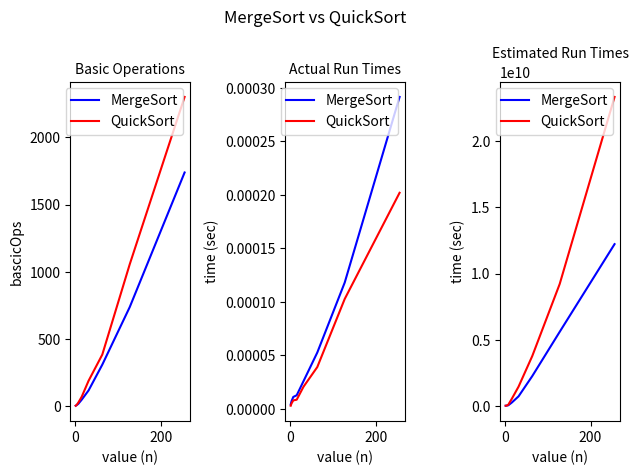

Source code (Python):
import matplotlib.pyplot as plt
import math
import random
import time

# global variables
myCount = 0
basicOpsCountMergeSort = []
basicOpsCountQuickSort = []
runTimesMergeSort = []
runTimesQuickSort = []
estimatedTimesMergeSort = []
estimatedTimesQuickSort = []


def reset():
    global myCount
    myCount = 0


def basicOps():
    return myCount

#######################################################################################################################
#  MERGE_SORT FUNCTION(S)
def mergeSort(a): #   parameter a is a list of items to sort in non-decreasing order
    n = len(a)

    if n > 1:
        mid = n // 2
        b = a[:mid]  # python slicing, p.47
        c = a[mid:]
        mergeSort(b)
        mergeSort(c)
        merge(a, b, c)
    return a  # because it is an empty list or single item


def merge(a, b, c):
    global myCount
    n = len(a)
    m = n // 2
    i = j = k = 0  # initialized variables

    while j < m and k < n - m:
        myCount += 1
        if b[j] <= c[k]:
            a[i] = b[j]
            j += 1
        else:
            a[i] = c[k]
            k += 1
        i += 1

    while j < len(b):
        a[i] = b[j]
        i += 1
        j += 1

    while k < len(c):
        a[i] = c[k]
        i += 1
        k += 1

    return a

#######################################################################################################################
#  QUICK_SORT FUNCTION(S)
def quickSort(listToSort, low, high):
    #   parameter a is a list of items to sort in non-decreasing order
    #   low = index into a for beginning of which keys to sort
    #   high = index into a for end of which keys to sort
    if low >= high:
        pass  # terminal condition
    else:
        pivotPoint = partition(listToSort, low, high)
        quickSort(listToSort, low, pivotPoint)
        quickSort(listToSort, pivotPoint + 1, high)


def partition(a, low, high):
    global myCount
    #   parameter a is a list of items of size n, that will be partitioned into
    #   either higher or lower than the pivot
    pivotItem = a[low]
    pivotIndex = low
    indexOfKey = pivotIndex + 1

    while indexOfKey <= high:
        myCount += 1
        if a[indexOfKey] < pivotItem:
            pivotIndex += 1
            temp = a[indexOfKey]
            a[indexOfKey] = a[pivotIndex]
            a[pivotIndex] = temp
        indexOfKey += 1

    #  move pivotItem into pivot index, if it isn't already the lowest item
    if pivotIndex != low:
        temp = a[low]
        a[low] = a[pivotIndex]
        a[pivotIndex] = temp
    return pivotIndex

def main():
    ###################################################################################################################
    nTimes = [2,4,8,16,32,64,128,256]  # change here for number of n-values

    #  RANDOM NUMBER FOR DATA
    for x in nTimes:
        nValues1 = []
        nValues2 = []
        for i in range(x):  # note i is index 0 - (x-1)
            temp = random.randint(-128,128)  # range is -128 to 128
            # list/array are pass by ref, need 2 copies, one for each sort
            nValues1.append(temp)  # copy one for mergeSort
            nValues2.append(temp)  # copy two for quickSort
        print("Dataset at n[" + str(x) + "]: " + str(nValues1))

        #  QuickSort evaluation
        t1 = time.perf_counter()
        quickSort(nValues2, 0, x - 1)  # calling quickSort function
        t2 = time.perf_counter()
        timeDifference = t2 - t1
        basicOpsCountQuickSort.append(basicOps())  # append number of operations to list
        runTimesQuickSort.append(timeDifference)  # append run time to list
        estimatedOps = x * (math.log(x, 2))  # this is using the average run time theda (average operations)
        actualOpsPerSec = basicOps() / timeDifference  # actual ops per sec
        estimateRunTime = actualOpsPerSec * estimatedOps
        estimatedTimesQuickSort.append(estimateRunTime)
        reset()  # reset basicOps

        #  MergeSort evaluation
        t1 = time.perf_counter()
        mergeSort(nValues1)  # calling mergeSort function
        t2 = time.perf_counter()
        timeDifference = t2 - t1
        basicOpsCountMergeSort.append(basicOps())  # append number of operations to list
        runTimesMergeSort.append(timeDifference)  # append run time to list
        estimatedOps = x * (math.log(x,2))  # this is using the average run time theda (average operations)
        actualOpsPerSec = basicOps() / timeDifference  # actual ops per sec
        estimateRunTime = actualOpsPerSec * estimatedOps
        estimatedTimesMergeSort.append(estimateRunTime)
        reset()  # reset basicOps

    ###################################################################################################################
    #  GENERATE GRAPHS

    # Graph 1
    plt.subplot(1, 3, 1)  # subplot(nrows, ncols, index, **kwargs)
    plt.plot(nTimes, basicOpsCountMergeSort, color='blue', label="MergeSort")
    plt.plot(nTimes, basicOpsCountQuickSort, color='red', label="QuickSort")
    plt.title('Basic Operations', fontsize=10)
    plt.ylabel("bascicOps")
    plt.xlabel("value (n)")
    plt.legend()  # display legend or key for graph

    # Graph 2  #################################################################################### this is really average ops, not time!!!!!!
    plt.subplot(1, 3, 2)  # subplot(nrows, ncols, index, **kwargs)
    plt.plot(nTimes, runTimesMergeSort, color='blue', label="MergeSort")
    plt.plot(nTimes, runTimesQuickSort, color='red', label="QuickSort")
    plt.title('Actual Run Times', fontsize=10)
    plt.ylabel("time (sec)")
    plt.xlabel("value (n)")
    plt.legend()  # display legend or key for graph

    # Graph 3
    plt.subplot(1, 3, 3)  # subplot(nrows, ncols, index, **kwargs)
    plt.plot(nTimes, estimatedTimesMergeSort, color='blue', label="MergeSort")
    plt.plot(nTimes, estimatedTimesQuickSort, color='red', label="QuickSort")
    plt.title('Estimated Run Times', fontsize=10)
    plt.ylabel("time (sec)")
    plt.xlabel("value (n)")
    plt.legend()  # display legend or key for graph


    plt.suptitle("MergeSort vs QuickSort")
    plt.tight_layout()
    plt.show()

if __name__ == "__main__":
    main()  # excucte main function